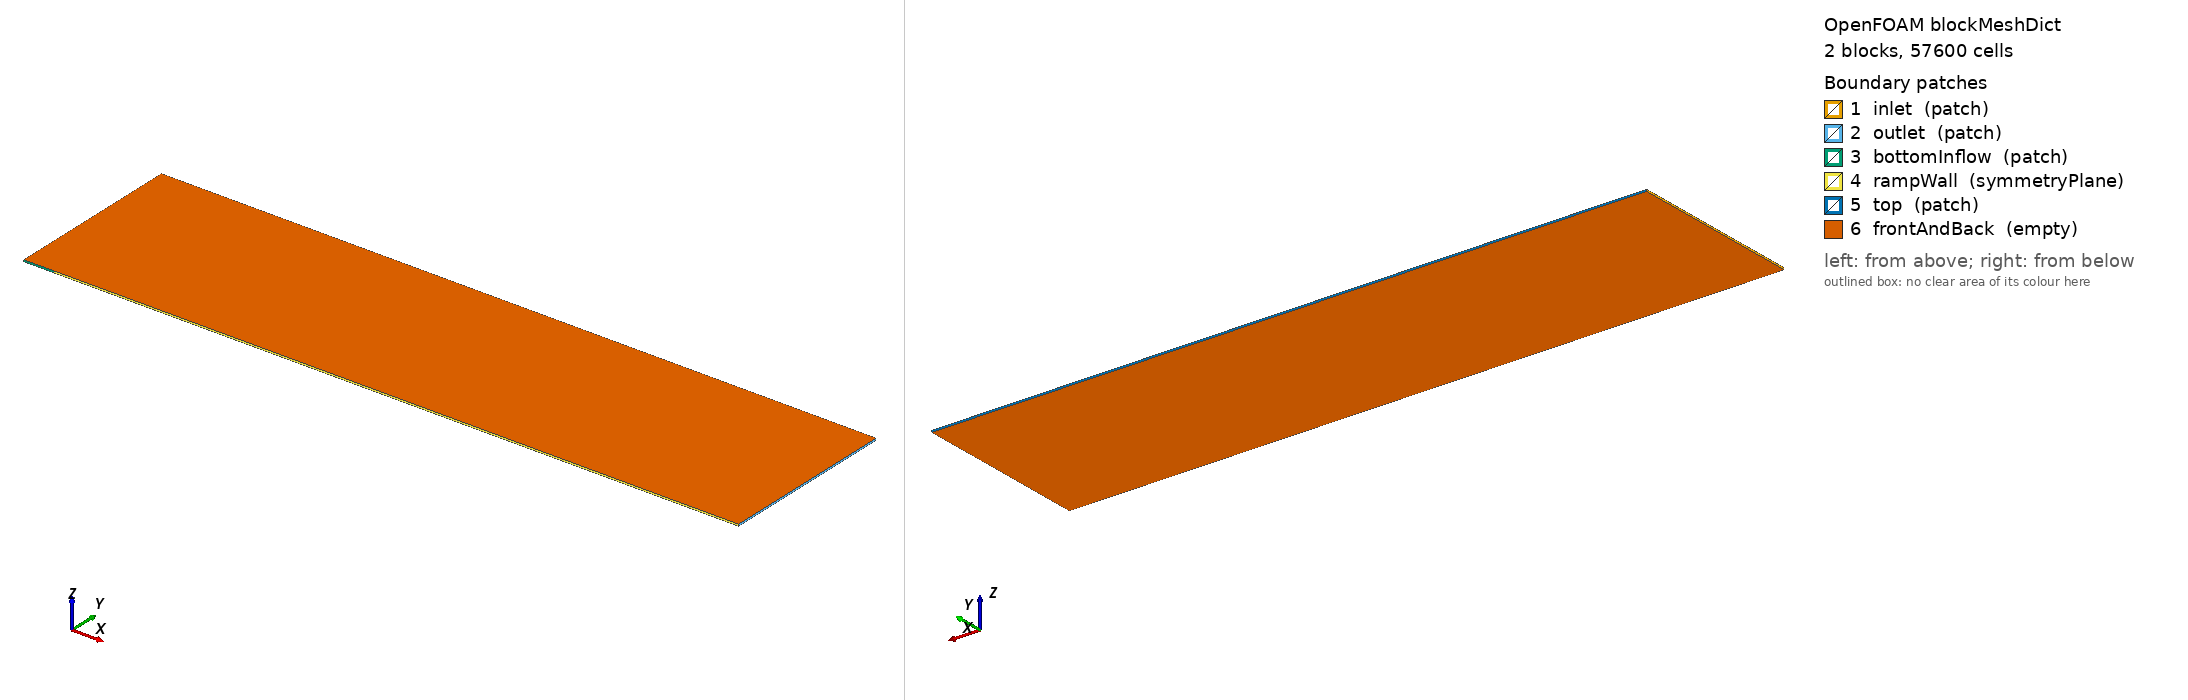

OpenFOAM case: the mesh blockMesh builds from blockMeshDict, 2 block(s), 57600 cells. Boundary patches (legend numbers): 1 inlet (patch), 2 outlet (patch), 3 bottomInflow (patch), 4 rampWall (symmetryPlane), 5 top (patch), 6 frontAndBack (empty). Left view from above one corner, right view from below the opposite corner. Boundary conditions: 0 field file(s) under 0/; 0 of 6 drawn patches have an entry in a shipped field file.

=== system/blockMeshDict ===
FoamFile
{
    version 2.0; format ascii; class dictionary; location "system"; object blockMeshDict;
}

scale 1;
vertices
(
    (0 0 0) (0.1666666667 0 0) (4 0 0)
    (0 1 0) (0.1666666667 1 0) (4 1 0)
    (0 0 0.01) (0.1666666667 0 0.01) (4 0 0.01)
    (0 1 0.01) (0.1666666667 1 0.01) (4 1 0.01)
);
blocks
(
    hex (0 1 4 3 6 7 10 9) (20 120 1) simpleGrading (1 1 1)
    hex (1 2 5 4 7 8 11 10) (460 120 1) simpleGrading (1 1 1)
);
boundary
(
    inlet        { type patch; faces ((0 6 9 3)); }
    outlet       { type patch; faces ((2 5 11 8)); }
    bottomInflow { type patch; faces ((0 1 7 6)); }
    rampWall     { type symmetryPlane; faces ((1 2 8 7)); }
    top          { type patch; faces ((3 9 10 4) (4 10 11 5)); }
    frontAndBack { type empty; faces ((0 3 4 1) (1 4 5 2) (6 7 10 9) (7 10 11 8)); }
);


=== system/controlDict ===
FoamFile
{
    version 2.0; format ascii; class dictionary; location "system"; object controlDict;
}

application     rhoCentralFoam;
startFrom       startTime;
startTime       0;
stopAt          endTime;
endTime         0.2;
deltaT          1e-6;
writeControl    adjustableRunTime;
writeInterval   0.02;
purgeWrite      0;
writeFormat     ascii;
writePrecision  8;
timeFormat      general;
timePrecision   8;
runTimeModifiable true;
adjustTimeStep  yes;
maxCo           0.2;
maxDeltaT       5e-4;
